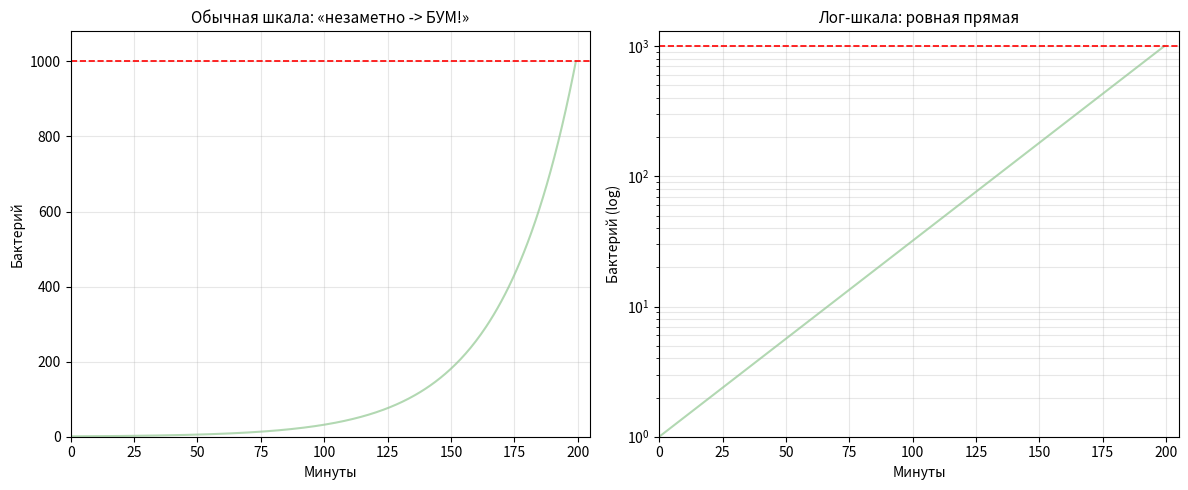

Python code for this plot:
import numpy as np
import matplotlib.pyplot as plt
from matplotlib.animation import FuncAnimation

t_stop = 20 * np.log2(1000)
t = np.linspace(0, t_stop, 400)
N = 2 ** (t / 20)

fig, (ax1, ax2) = plt.subplots(1, 2, figsize=(12, 5))

ax1.set_title("Обычная шкала: «незаметно -> БУМ!»", fontsize=11)
ax1.set_xlabel("Минуты")
ax1.set_ylabel("Бактерий")
ax1.set_xlim(0, 205)
ax1.set_ylim(0, 1080)
ax1.grid(True, alpha=0.3)

ax2.set_title("Лог-шкала: ровная прямая", fontsize=11)
ax2.set_xlabel("Минуты")
ax2.set_ylabel("Бактерий (log)")
ax2.set_yscale('log')
ax2.set_xlim(0, 205)
ax2.set_ylim(1, 1300)
ax2.grid(True, which="both", alpha=0.3)

for ax in (ax1, ax2):
    ax.axhline(1000, ls='--', color='red', lw=1.2)
    ax.plot(t, N, color='green', lw=1.5, zorder=1, alpha=0.3)

line1, = ax1.plot([], [], color='green', lw=2, zorder=2)
dot1, = ax1.plot([], [], marker='o', markersize=7, color='green', zorder=3)
text1 = ax1.text(0.03, 0.94, "", transform=ax1.transAxes, va='top', family='monospace', fontsize=9)

line2, = ax2.plot([], [], color='green', lw=2, zorder=2)
dot2, = ax2.plot([], [], marker='o', markersize=7, color='green', zorder=3)
text2 = ax2.text(0.03, 0.94, "", transform=ax2.transAxes, va='top', family='monospace', fontsize=9)

last_frame = len(t) - 1

def update(frame):
    n = frame + 1
    curr_t = t[frame]
    curr_N = N[frame]
    
    line1.set_data(t[:n], N[:n])
    dot1.set_data([curr_t], [curr_N])
    
    line2.set_data(t[:n], N[:n])
    dot2.set_data([curr_t], [curr_N])
    
    info = f"t = {curr_t:.1f} мин\nN = {int(round(curr_N))}"
    text1.set_text(info)
    text2.set_text(info)
    
    if frame == last_frame:
        for dot in (dot1, dot2):
            dot.set_color('red')
            dot.set_markersize(11)
        hours = int(curr_t // 60)
        mins = curr_t % 60
        fig.suptitle(f"Порог 1000 достигнут за {curr_t:.1f} мин ({hours} ч {mins:.1f} мин)!", 
                     fontsize=13, fontweight='bold', color='darkred')
        
    return line1, dot1, text1, line2, dot2, text2

ani = FuncAnimation(fig, update, frames=len(t), interval=20, blit=False, repeat=False)

plt.tight_layout()
plt.show()
